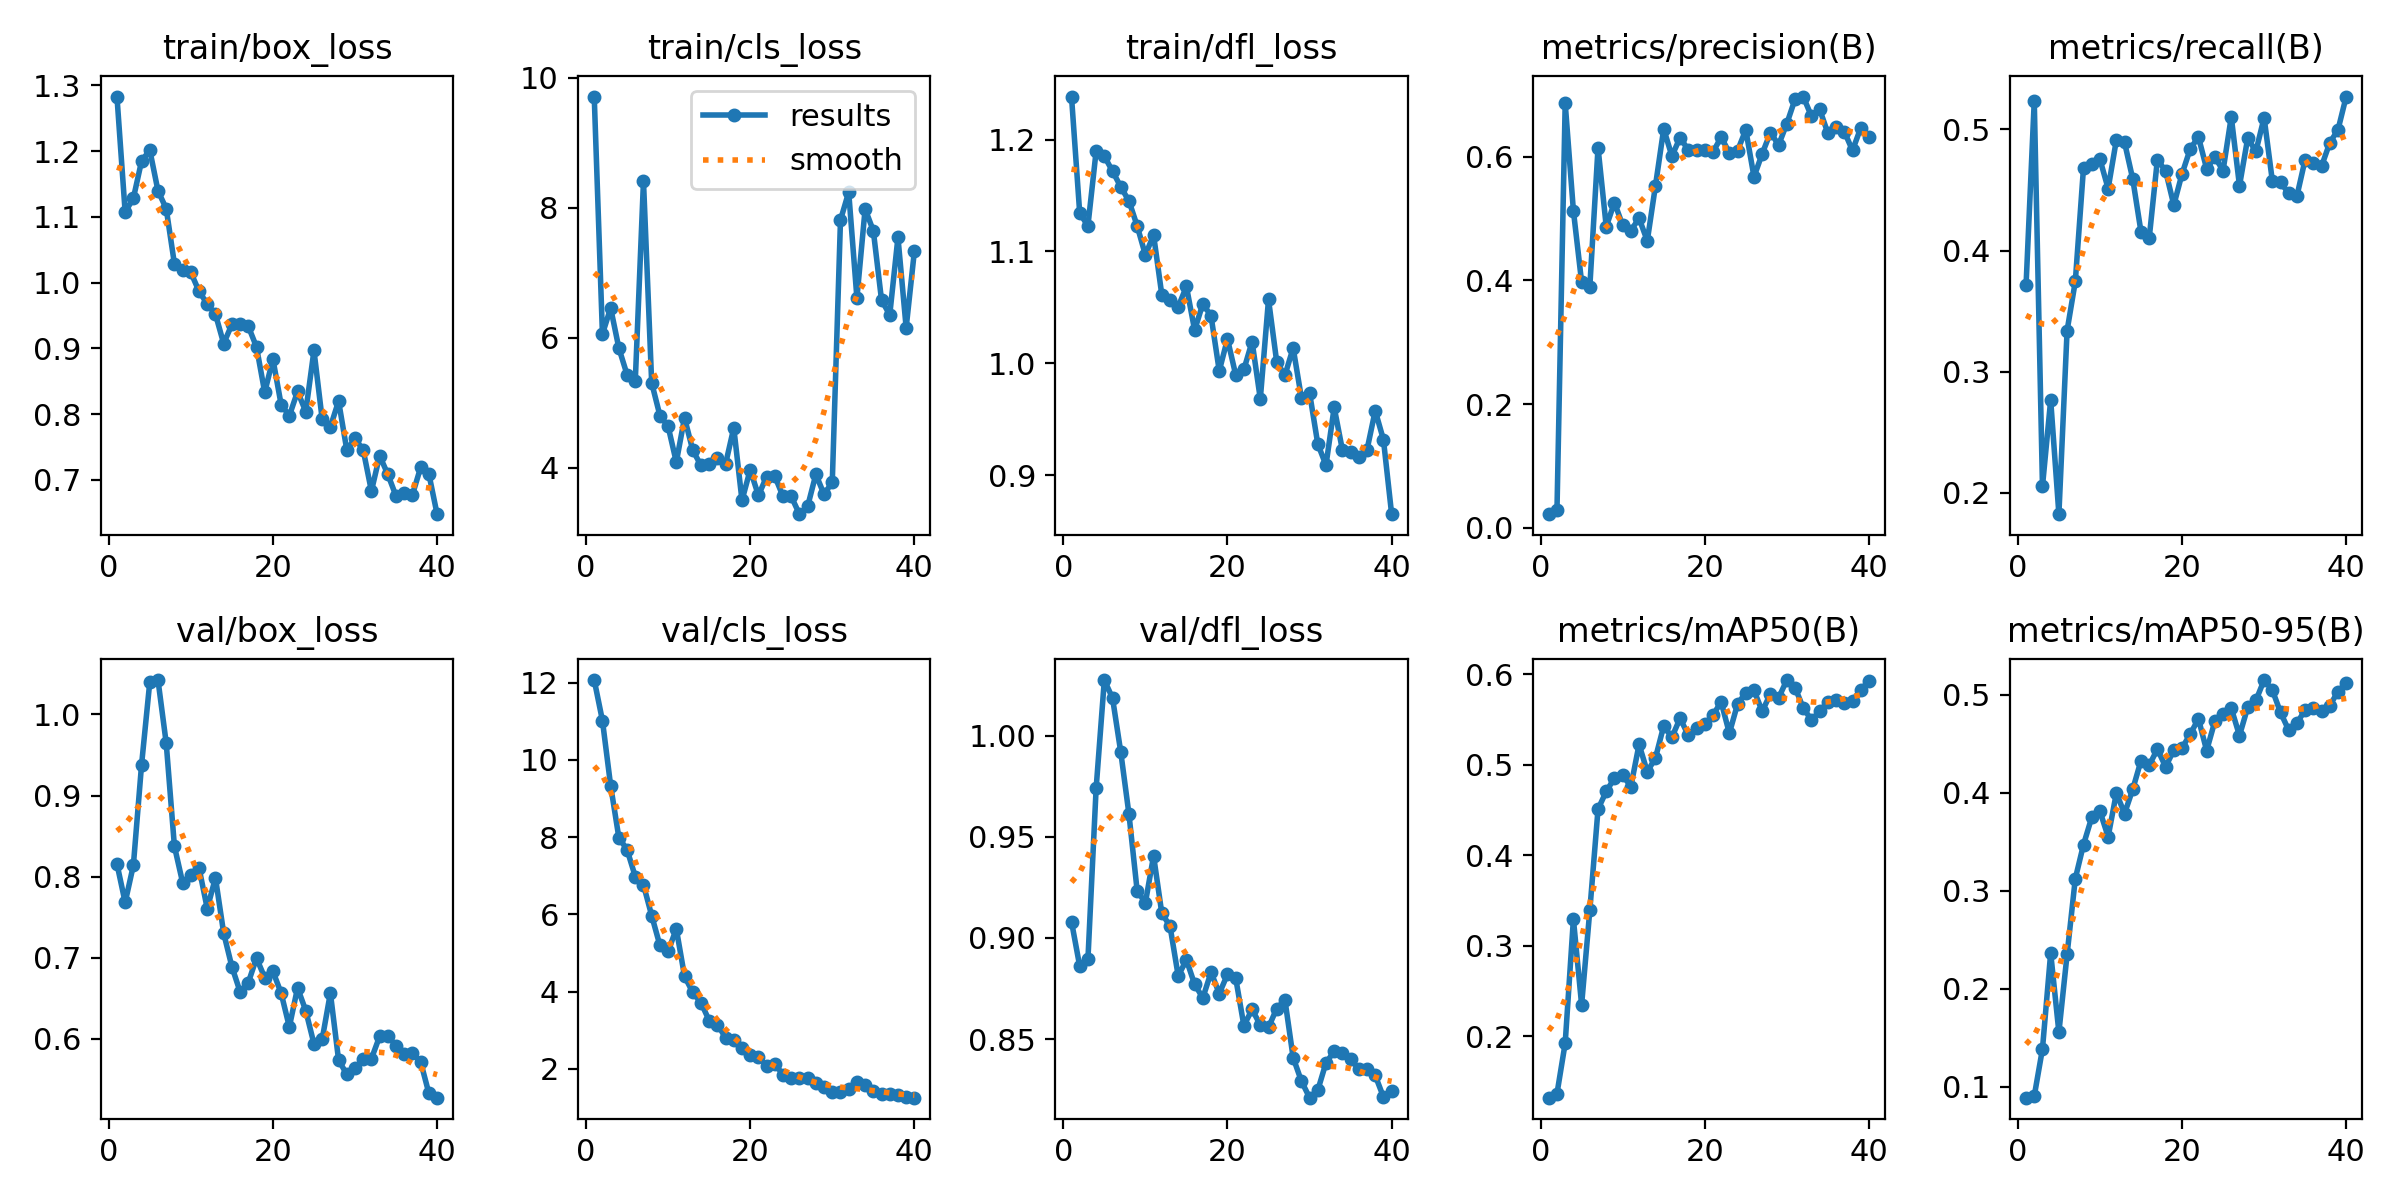

Values plotted in this chart, from the file beside it:
epoch, time, train/box_loss, train/cls_loss, train/dfl_loss, metrics/precision(B), metrics/recall(B), metrics/mAP50(B), metrics/mAP50-95(B), val/box_loss, val/cls_loss, val/dfl_loss, lr/pg0, lr/pg1, lr/pg2
1, 11.49, 1.283, 9.707, 1.238, 0.02176, 0.3713, 0.1322, 0.08905, 0.8157, 12.07, 0.9081, 0.00025, 0.00025, 0.00025
2, 19.19, 1.107, 6.055, 1.134, 0.02908, 0.5236, 0.1368, 0.09071, 0.7681, 11.02, 0.886, 0.0004974, 0.0004974, 0.0004974
3, 27.44, 1.128, 6.456, 1.123, 0.6869, 0.2054, 0.1925, 0.1388, 0.814, 9.333, 0.8894, 0.0007319, 0.0007319, 0.0007319
4, 34.7, 1.185, 5.84, 1.19, 0.5129, 0.2767, 0.3295, 0.2365, 0.9382, 7.989, 0.9739, 0.0009258, 0.0009258, 0.0009258
5, 41.28, 1.201, 5.431, 1.185, 0.3972, 0.1825, 0.2348, 0.1558, 1.04, 7.674, 1.028, 0.000901, 0.000901, 0.000901
6, 47.8, 1.139, 5.332, 1.172, 0.3899, 0.334, 0.3391, 0.2351, 1.042, 6.981, 1.019, 0.0008762, 0.0008762, 0.0008762
7, 54.79, 1.113, 8.408, 1.158, 0.615, 0.3745, 0.4508, 0.3124, 0.9648, 6.766, 0.9919, 0.0008515, 0.0008515, 0.0008515
8, 61.39, 1.029, 5.305, 1.145, 0.4872, 0.4684, 0.4704, 0.3471, 0.8375, 5.969, 0.9612, 0.0008268, 0.0008268, 0.0008268
9, 67.91, 1.02, 4.803, 1.123, 0.5262, 0.4713, 0.4852, 0.3747, 0.7926, 5.199, 0.9233, 0.000802, 0.000802, 0.000802
10, 74.53, 1.015, 4.637, 1.097, 0.4895, 0.4753, 0.4884, 0.381, 0.8018, 5.044, 0.9174, 0.0007772, 0.0007772, 0.0007772
11, 81.22, 0.9868, 4.086, 1.115, 0.4809, 0.4511, 0.4758, 0.355, 0.8106, 5.628, 0.9406, 0.0007525, 0.0007525, 0.0007525
12, 87.91, 0.9675, 4.768, 1.061, 0.5007, 0.4912, 0.5224, 0.3995, 0.7606, 4.399, 0.9122, 0.0007277, 0.0007277, 0.0007277
13, 94.8, 0.952, 4.27, 1.057, 0.4642, 0.4893, 0.4921, 0.3787, 0.7985, 3.984, 0.9059, 0.000703, 0.000703, 0.000703
14, 101.6, 0.9073, 4.036, 1.051, 0.5537, 0.459, 0.5074, 0.4035, 0.7303, 3.718, 0.8812, 0.0006783, 0.0006783, 0.0006783
15, 108.2, 0.9364, 4.052, 1.069, 0.6453, 0.4156, 0.5427, 0.4325, 0.6889, 3.253, 0.8892, 0.0006535, 0.0006535, 0.0006535
16, 114.6, 0.9375, 4.154, 1.03, 0.6014, 0.4101, 0.5303, 0.4278, 0.658, 3.15, 0.877, 0.0006287, 0.0006287, 0.0006287
17, 121, 0.9336, 4.058, 1.053, 0.6314, 0.4751, 0.5513, 0.4444, 0.6692, 2.81, 0.8704, 0.000604, 0.000604, 0.000604
18, 127.7, 0.9022, 4.613, 1.042, 0.6108, 0.4658, 0.5323, 0.4264, 0.6994, 2.748, 0.883, 0.0005793, 0.0005793, 0.0005793
19, 134.1, 0.8332, 3.498, 0.9933, 0.612, 0.4376, 0.5405, 0.4432, 0.6754, 2.555, 0.8725, 0.0005545, 0.0005545, 0.0005545
20, 140.5, 0.8837, 3.968, 1.022, 0.6119, 0.4633, 0.5449, 0.4457, 0.6831, 2.351, 0.882, 0.0005297, 0.0005297, 0.0005297
21, 147.2, 0.8145, 3.575, 0.9899, 0.608, 0.4839, 0.5548, 0.4595, 0.6563, 2.317, 0.8802, 0.000505, 0.000505, 0.000505
22, 153.9, 0.7975, 3.861, 0.9946, 0.6318, 0.4938, 0.5692, 0.4753, 0.6146, 2.065, 0.8566, 0.0004802, 0.0004802, 0.0004802
23, 160.7, 0.8345, 3.868, 1.019, 0.6068, 0.4675, 0.5347, 0.4429, 0.6627, 2.13, 0.8646, 0.0004555, 0.0004555, 0.0004555
24, 167.4, 0.8039, 3.56, 0.9683, 0.6103, 0.4771, 0.5671, 0.4728, 0.6347, 1.85, 0.8569, 0.0004307, 0.0004307, 0.0004307
25, 174.1, 0.8968, 3.559, 1.057, 0.6438, 0.4661, 0.5794, 0.4799, 0.5936, 1.775, 0.8558, 0.000406, 0.000406, 0.000406
26, 180.6, 0.7924, 3.286, 1.001, 0.5678, 0.5104, 0.582, 0.486, 0.5992, 1.765, 0.8651, 0.0003813, 0.0003813, 0.0003813
27, 187.4, 0.7807, 3.407, 0.9894, 0.6052, 0.4535, 0.559, 0.4581, 0.6564, 1.752, 0.8694, 0.0003565, 0.0003565, 0.0003565
28, 193.7, 0.8199, 3.899, 1.014, 0.6394, 0.4927, 0.5781, 0.4869, 0.5736, 1.627, 0.8408, 0.0003318, 0.0003318, 0.0003318
29, 200.4, 0.7457, 3.59, 0.9695, 0.6195, 0.4819, 0.5738, 0.4939, 0.5561, 1.534, 0.8293, 0.000307, 0.000307, 0.000307
30, 206.9, 0.7632, 3.779, 0.9738, 0.654, 0.5097, 0.5934, 0.5148, 0.5634, 1.398, 0.821, 0.0002823, 0.0002823, 0.0002823
31, 218.5, 0.7454, 7.809, 0.9282, 0.6934, 0.4577, 0.5851, 0.5046, 0.5746, 1.406, 0.8246, 0.0002575, 0.0002575, 0.0002575
32, 225.3, 0.6831, 8.238, 0.9091, 0.6977, 0.4562, 0.5626, 0.4818, 0.5754, 1.471, 0.8382, 0.0002327, 0.0002327, 0.0002327
33, 231.7, 0.7369, 6.61, 0.9607, 0.6658, 0.4473, 0.5492, 0.4636, 0.6029, 1.662, 0.8439, 0.000208, 0.000208, 0.000208
34, 238.2, 0.7084, 7.979, 0.9227, 0.6772, 0.4451, 0.5593, 0.4709, 0.6035, 1.591, 0.8433, 0.0001833, 0.0001833, 0.0001833
35, 245.4, 0.6755, 7.643, 0.9213, 0.6384, 0.4751, 0.5691, 0.4841, 0.5912, 1.425, 0.8402, 0.0001585, 0.0001585, 0.0001585
36, 252.6, 0.6795, 6.577, 0.9168, 0.6488, 0.4719, 0.5714, 0.4861, 0.581, 1.363, 0.8349, 0.0001337, 0.0001337, 0.0001337
37, 259.3, 0.6777, 6.35, 0.9229, 0.6411, 0.4697, 0.5676, 0.4833, 0.5829, 1.358, 0.8352, 0.000109, 0.000109, 0.000109
38, 266.2, 0.7192, 7.542, 0.9578, 0.6105, 0.489, 0.5706, 0.4887, 0.5714, 1.33, 0.832, 8.425e-05, 8.425e-05, 8.425e-05
39, 272.9, 0.7091, 6.153, 0.9318, 0.6469, 0.4996, 0.5827, 0.503, 0.5326, 1.276, 0.8214, 5.95e-05, 5.95e-05, 5.95e-05
40, 279.6, 0.648, 7.327, 0.8653, 0.6322, 0.5271, 0.5924, 0.5119, 0.5273, 1.256, 0.8243, 3.475e-05, 3.475e-05, 3.475e-05
